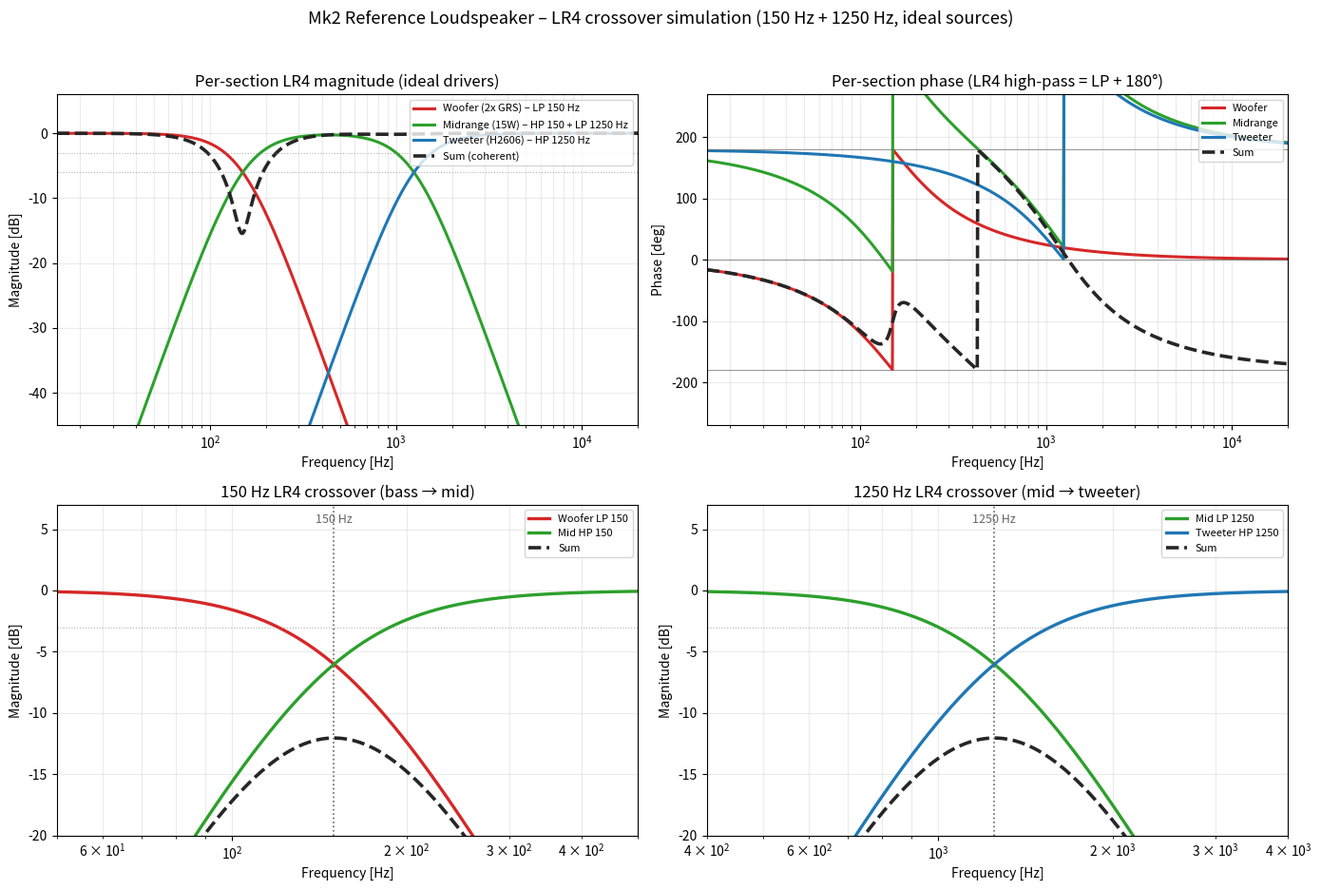

Python code for this plot: (Note: this script raises an exception after producing the figure.)
"""
Mk2 Reference Loudspeaker - crossover simulation (LR4 filters + sum curve)
==========================================================================

Plots the theoretical amplitude and phase response of the two LR4 crossover
sections used in the v6b design, plus the combined on-axis sum.

ASSUMPTIONS (theoretical filters, NOT measured data)
- Low-pass  : 150 Hz LR4, applied to the woofer pair (2x GRS 8SW-4HE).
- High-pass : 1250 Hz LR4, applied to the midrange (15W/4434G00).
- High-pass2: 1250 Hz LR4, applied to the tweeter (H2606/920000 in WG212).
- All drivers are treated as ideal flat-bandwidth sources on their own.
  Real acoustic response (cone breakup, waveguide loading, baffle step)
  is NOT included — this is the electrical/acoustic filter topology only.
- 0 dB reference = the summed level when all three drivers are in phase.
- 180 deg phase inversion at the high-pass side is the standard LR4 implementation
  (Linkwitz-Riley requires high-pass = low-pass with 180 deg phase flip).

Output: simulations/plots/crossover_simulation.png
"""
import os
import numpy as np
import matplotlib
matplotlib.use("Agg")
import matplotlib.pyplot as plt

# ---------------------------------------------------------------------------
#  LR4 filter math (4th-order Linkwitz-Riley = two cascaded 2nd-order Butterworth)
# ---------------------------------------------------------------------------
def lr4_lp(f, fc):
    """LR4 low-pass: magnitude [dB] and phase [deg] at frequencies f."""
    s = 1j * f / fc
    # two identical Butterworth Q=0.707 stages
    H1 = 1.0 / (s**2 + np.sqrt(2)*s + 1)
    H2 = 1.0 / (s**2 + np.sqrt(2)*s + 1)
    H = H1 * H2
    return 20*np.log10(np.abs(H)), np.degrees(np.angle(H))

def lr4_hp(f, fc):
    """LR4 high-pass: magnitude [dB] and phase [deg] at frequencies f."""
    s = 1j * f / fc
    H1 = s**2 / (s**2 + np.sqrt(2)*s + 1)
    H2 = s**2 / (s**2 + np.sqrt(2)*s + 1)
    H = H1 * H2
    # 180 deg phase inversion for LR4 crossover (high-pass = low-pass with 180 flip)
    return 20*np.log10(np.abs(H)), np.degrees(np.angle(H)) + 180

# ---------------------------------------------------------------------------
#  Parameters
# ---------------------------------------------------------------------------
f = np.logspace(np.log10(15), np.log10(20000), 1200)

fc_bass = 150.0     # Hz  LR4 low-pass to mid
fc_mid  = 1250.0    # Hz  LR4 high-pass to mid / low-pass to tweeter

# ---------------------------------------------------------------------------
#  Compute per section
# ---------------------------------------------------------------------------
# Woofer: LP @ 150 Hz
mag_w, ph_w = lr4_lp(f, fc_bass)
# Midrange: HP @ 150 Hz + LP @ 1250 Hz
mag_m_lp, ph_m_lp = lr4_lp(f, fc_mid)
mag_m_hp, ph_m_hp = lr4_hp(f, fc_bass)
# Combined mid = HP(150) * LP(1250)  -> add magnitudes in dB, phases in complex
mag_mid = mag_m_hp + mag_m_lp
ph_mid = ph_m_hp + ph_m_lp
# Tweeter: HP @ 1250 Hz
mag_t, ph_t = lr4_hp(f, fc_mid)

# On-axis sum: coherent addition (all in phase at crossover points for LR4)
# Convert to linear complex, sum, convert back to dB
w_lin = 10**(mag_w/20.0) * np.exp(1j*np.radians(ph_w))
m_lin = 10**(mag_mid/20.0) * np.exp(1j*np.radians(ph_mid))
t_lin = 10**(mag_t/20.0) * np.exp(1j*np.radians(ph_t))

sum_lin = w_lin + m_lin + t_lin
mag_sum = 20*np.log10(np.abs(sum_lin))
ph_sum = np.degrees(np.angle(sum_lin))

# ---------------------------------------------------------------------------
#  Plotting
# ---------------------------------------------------------------------------
fig, axes = plt.subplots(2, 2, figsize=(14, 9.5))

# --- Amplitude per section ---
ax = axes[0, 0]
ax.semilogx(f, mag_w, lw=2.2, color="tab:red", label="Woofer (2x GRS) – LP 150 Hz")
ax.semilogx(f, mag_mid, lw=2.2, color="tab:green", label="Midrange (15W) – HP 150 + LP 1250 Hz")
ax.semilogx(f, mag_t, lw=2.2, color="tab:blue", label="Tweeter (H2606) – HP 1250 Hz")
ax.semilogx(f, mag_sum, lw=2.6, color="0.15", ls="--", label="Sum (coherent)")
ax.axhline(-3, color="0.5", ls=":", lw=0.8, alpha=0.6)
ax.axhline(-6, color="0.5", ls=":", lw=0.8, alpha=0.6)
ax.set_xlim(15, 20000); ax.set_ylim(-45, 6)
ax.set_xlabel("Frequency [Hz]"); ax.set_ylabel("Magnitude [dB]")
ax.set_title("Per-section LR4 magnitude (ideal drivers)")
ax.legend(fontsize=8, loc="upper right")
ax.grid(True, which="both", alpha=0.25)

# --- Phase per section ---
ax = axes[0, 1]
ax.semilogx(f, ph_w, lw=2.2, color="tab:red", label="Woofer")
ax.semilogx(f, ph_mid, lw=2.2, color="tab:green", label="Midrange")
ax.semilogx(f, ph_t, lw=2.2, color="tab:blue", label="Tweeter")
ax.semilogx(f, ph_sum, lw=2.6, color="0.15", ls="--", label="Sum")
ax.axhline(0, color="0.4", ls="-", lw=0.5)
ax.axhline(180, color="0.4", ls="-", lw=0.5)
ax.axhline(-180, color="0.4", ls="-", lw=0.5)
ax.set_xlim(15, 20000); ax.set_ylim(-270, 270)
ax.set_xlabel("Frequency [Hz]"); ax.set_ylabel("Phase [deg]")
ax.set_title("Per-section phase (LR4 high-pass = LP + 180°)")
ax.legend(fontsize=8, loc="upper right")
ax.grid(True, which="both", alpha=0.25)

# --- Zoom: 150 Hz crossover region ---
ax = axes[1, 0]
zoom = (f >= 50) & (f <= 500)
ax.semilogx(f[zoom], mag_w[zoom], lw=2.4, color="tab:red", label="Woofer LP 150")
ax.semilogx(f[zoom], mag_m_hp[zoom], lw=2.4, color="tab:green", label="Mid HP 150")
ax.semilogx(f[zoom], (mag_w[zoom] + mag_m_hp[zoom]), lw=2.6, color="0.15", ls="--", label="Sum")
ax.axvline(150, color="0.4", ls=":", lw=1.2)
ax.text(150, 5.5, "150 Hz", ha="center", fontsize=9, color="0.4")
ax.axhline(-3, color="0.5", ls=":", lw=0.8, alpha=0.6)
ax.set_xlim(50, 500); ax.set_ylim(-20, 7)
ax.set_xlabel("Frequency [Hz]"); ax.set_ylabel("Magnitude [dB]")
ax.set_title("150 Hz LR4 crossover (bass → mid)")
ax.legend(fontsize=8, loc="upper right")
ax.grid(True, which="both", alpha=0.25)

# --- Zoom: 1250 Hz crossover region ---
ax = axes[1, 1]
zoom = (f >= 400) & (f <= 4000)
ax.semilogx(f[zoom], mag_m_lp[zoom], lw=2.4, color="tab:green", label="Mid LP 1250")
ax.semilogx(f[zoom], mag_t[zoom], lw=2.4, color="tab:blue", label="Tweeter HP 1250")
ax.semilogx(f[zoom], (mag_m_lp[zoom] + mag_t[zoom]), lw=2.6, color="0.15", ls="--", label="Sum")
ax.axvline(1250, color="0.4", ls=":", lw=1.2)
ax.text(1250, 5.5, "1250 Hz", ha="center", fontsize=9, color="0.4")
ax.axhline(-3, color="0.5", ls=":", lw=0.8, alpha=0.6)
ax.set_xlim(400, 4000); ax.set_ylim(-20, 7)
ax.set_xlabel("Frequency [Hz]"); ax.set_ylabel("Magnitude [dB]")
ax.set_title("1250 Hz LR4 crossover (mid → tweeter)")
ax.legend(fontsize=8, loc="upper right")
ax.grid(True, which="both", alpha=0.25)

fig.suptitle(
    "Mk2 Reference Loudspeaker – LR4 crossover simulation (150 Hz + 1250 Hz, ideal sources)",
    fontsize=13
)
fig.tight_layout(rect=[0, 0, 1, 0.96])

out = os.path.join(os.path.dirname(__file__), "plots", "crossover_simulation.png")
os.makedirs(os.path.dirname(out), exist_ok=True)
fig.savefig(out, dpi=135)
print("wrote", out)
